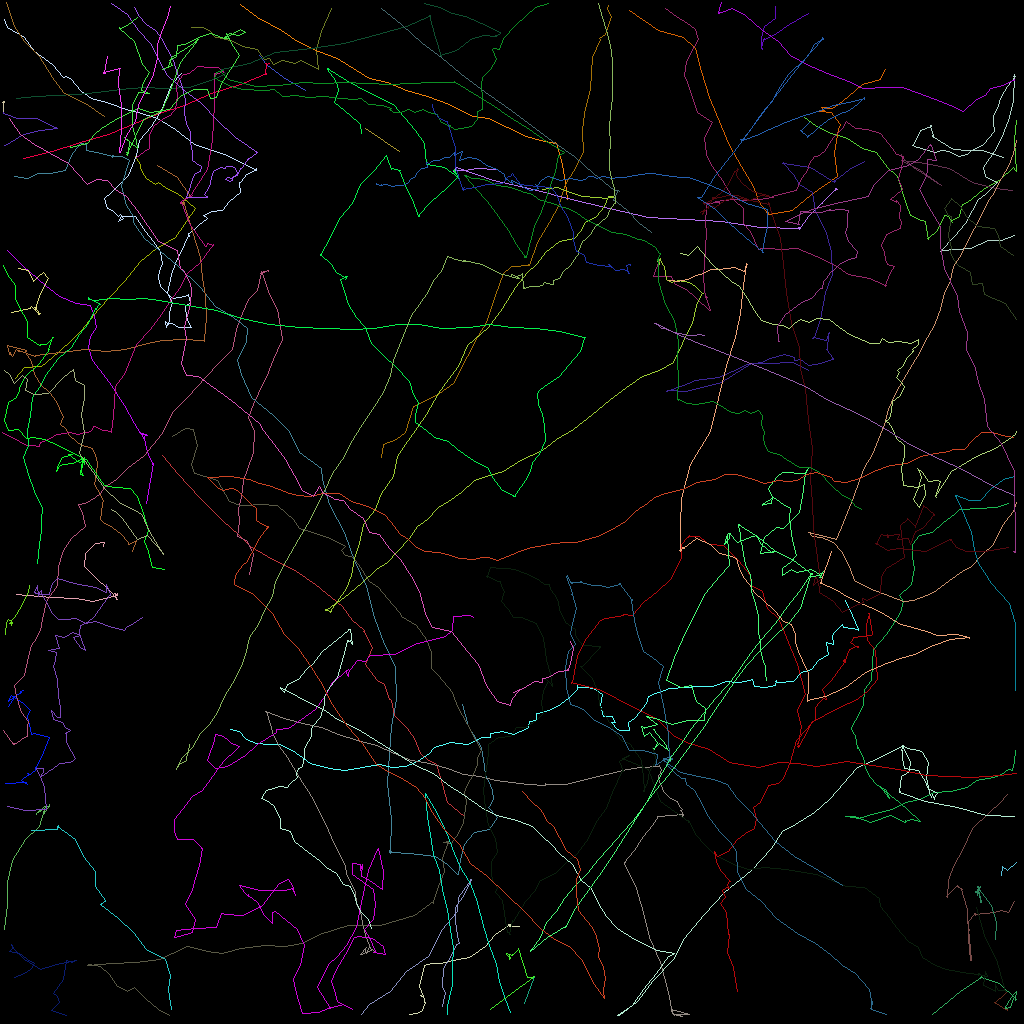

The table this chart was drawn from, first rows:
traj_idx, frame, x, y, z
14, 0, 46.52, 116.3, 0.0
7, 0, 49.84, 18.88, 0.0
7, 1, 45.67, 16.06, 0.0
301, 4, 38.08, 11.21, 0.0
301, 5, 35.41, 9.565, 0.0
301, 6, 33.26, 8.009, 0.0
301, 7, 32.43, 6.834, 0.0
4, 0, 23.86, 3.331, 0.0
4, 1, 25.27, 3.348, 0.0
4, 2, 26.15, 3.784, 0.0
4, 3, 26.85, 4.67, 0.0
4, 4, 27.1, 4.677, 0.0
4, 5, 29.15, 5.131, 0.0
4, 6, 30.2, 5.811, 0.0
4, 7, 32.08, 6.105, 0.0
4, 8, 32.94, 7.381, 0.0
4, 9, 33.6, 7.25, 0.0
4, 10, 34.12, 7.952, 0.0
4, 11, 35.19, 7.562, 0.0
4, 12, 36.81, 7.911, 0.0
4, 13, 37.53, 7.455, 0.0
4, 14, 38.52, 7.991, 0.0
4, 15, 39.79, 8.591, 0.0
4, 16, 39.8, 8.587, 0.0
4, 17, 39.55, 6.126, 0.0
4, 18, 40.18, 3.88, 0.0
4, 19, 41.43, 1.033, 0.0
12, 0, 5.443, 101.4, 0.0
12, 1, 5.438, 101.6, 0.0
12, 2, 5.504, 101.5, 0.0
12, 3, 5.43, 101.5, 0.0
12, 4, 5.466, 101.5, 0.0
12, 5, 5.406, 101.5, 0.0
12, 6, 5.402, 101.6, 0.0
12, 7, 5.45, 101.5, 0.0
12, 8, 5.538, 101.5, 0.0
12, 9, 5.416, 101.4, 0.0
12, 10, 5.464, 101.5, 0.0
12, 11, 6.08, 100.7, 0.0
12, 12, 6.111, 100.6, 0.0
12, 13, 6.071, 100.5, 0.0
12, 14, 6.13, 100.6, 0.0
12, 15, 4.55, 101.6, 0.0
12, 16, 4.493, 101.7, 0.0
12, 17, 4.554, 101.7, 0.0
12, 18, 5.544, 100.8, 0.0
12, 19, 5.594, 100.7, 0.0
12, 20, 4.884, 103.3, 0.0
12, 21, 3.103, 104.9, 0.0
12, 22, 1.519, 107.5, 0.0
12, 23, 0.9246, 110.2, 0.0
12, 24, 0.8422, 113.1, 0.0
12, 25, 0.4645, 116.1, 0.0
52, 0, 12.83, 68.24, 0.0
52, 1, 12.93, 68.23, 0.0
52, 2, 13.06, 67.72, 0.0
52, 3, 11.85, 67.9, 0.0
52, 4, 10.67, 69.07, 0.0
52, 5, 10.53, 70.7, 0.0
52, 6, 11.74, 72.01, 0.0
... 5,196 more rows
